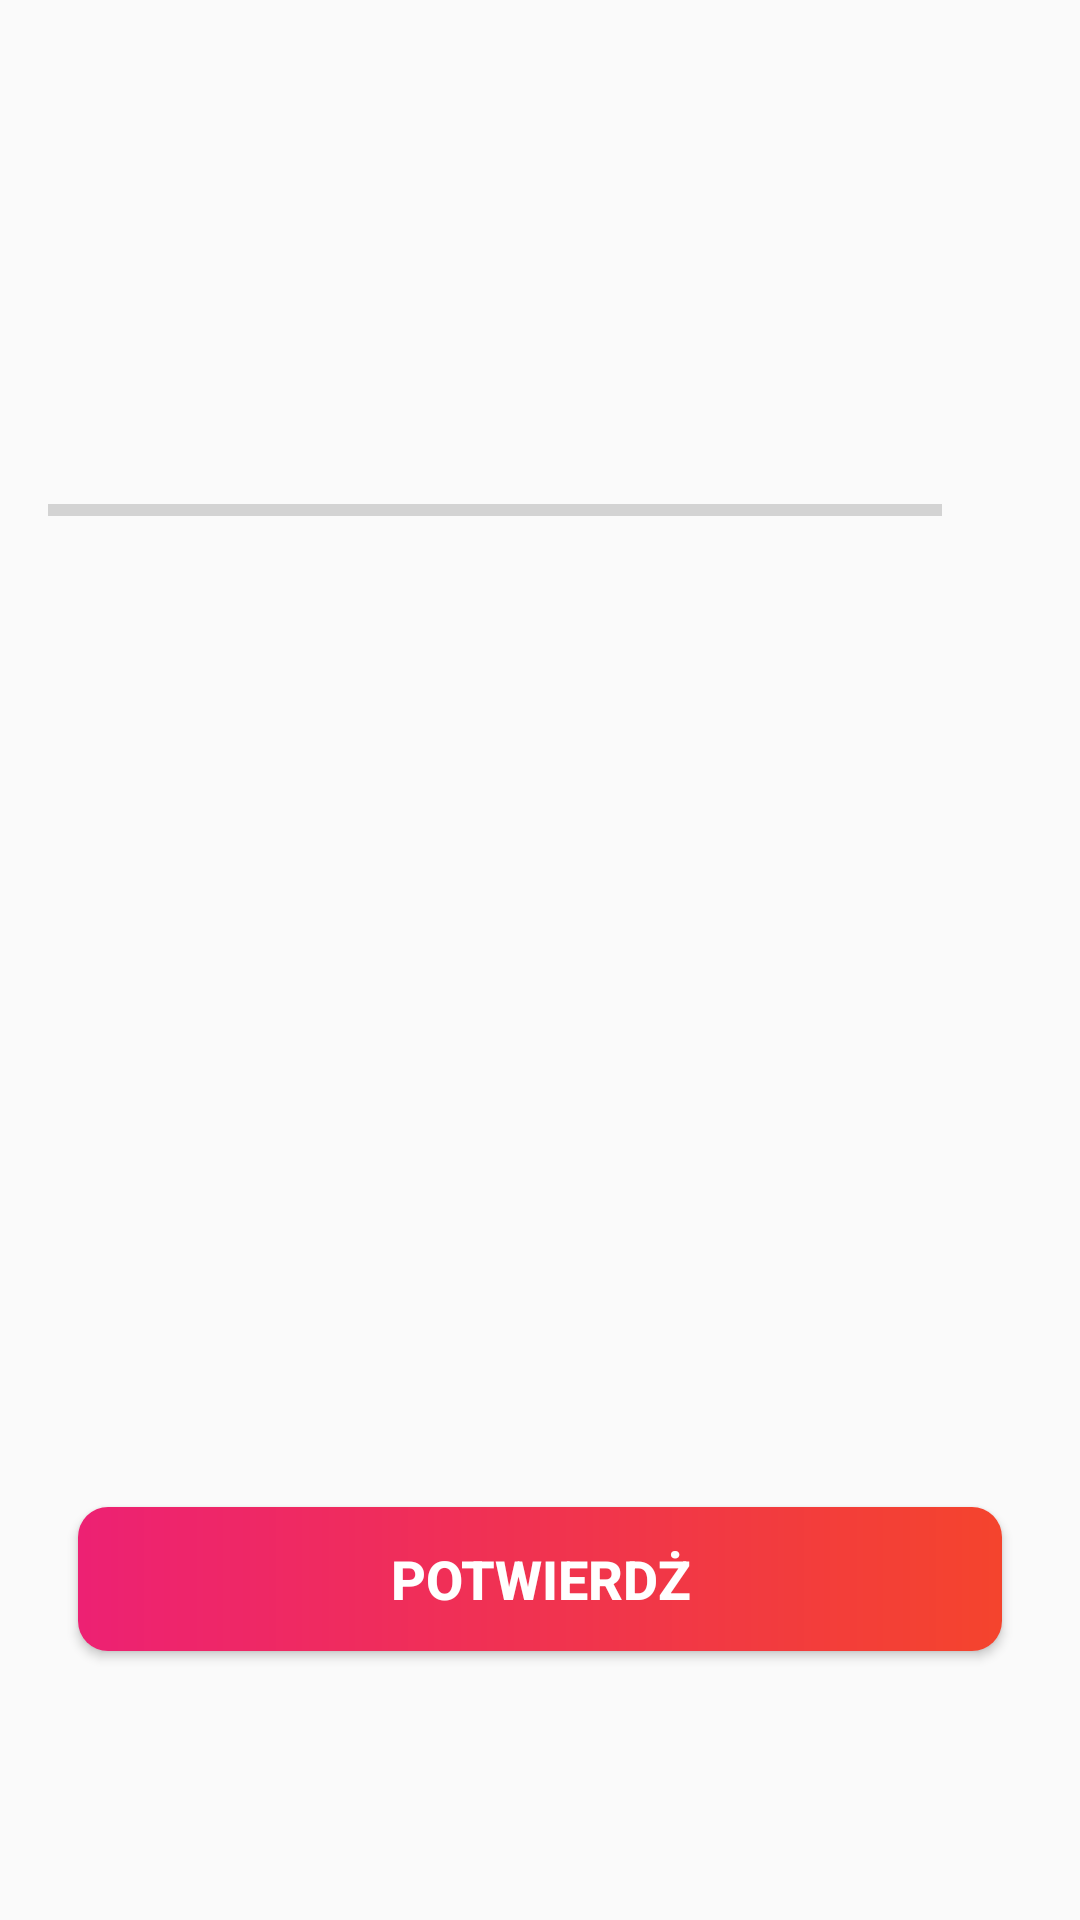

Reconstruct the res/layout file that produces this screen, plus the resources it refers to.
<!-- AndroidManifest.xml: activity theme NoActionBarTheme -->
<!-- res/layout/activity_quiz_questions.xml -->
<?xml version="1.0" encoding="utf-8"?>
<ScrollView xmlns:android="http://schemas.android.com/apk/res/android"
    xmlns:tools="http://schemas.android.com/tools"
    android:layout_width="match_parent"
    android:layout_height="match_parent"
    android:fillViewport="true"
    tools:context=".QuizQuestionsActivity">

    <LinearLayout
        android:layout_width="match_parent"
        android:layout_height="wrap_content"
        android:gravity="center"
        android:orientation="vertical"
        android:padding="16dp">

        <TextView
            android:id="@+id/tv_question"
            android:layout_width="match_parent"
            android:layout_height="wrap_content"
            android:layout_margin="10dp"
            android:gravity="center"
            android:textColor="#363A43"
            android:textSize="22sp"
            tools:text="Która z wymienionych firm pochodzi z Finlandii?" />

        <LinearLayout
            android:id="@+id/ll_progress_details"
            android:layout_width="match_parent"
            android:layout_height="wrap_content"
            android:layout_marginTop="16dp"
            android:gravity="center_vertical"
            android:orientation="horizontal">

            <ProgressBar
                android:id="@+id/progressBar"
                style="?android:attr/progressBarStyleHorizontal"
                android:layout_width="0dp"
                android:layout_height="wrap_content"
                android:layout_weight="1"
                android:indeterminate="false"
                android:max="10"
                android:minHeight="50dp"
                android:progress="0" />

            <TextView
                android:id="@+id/tv_progress"
                android:layout_width="wrap_content"
                android:layout_height="wrap_content"
                android:gravity="center"
                android:padding="15dp"
                android:textColorHint="#7A8089"
                android:textSize="14sp"
                tools:text="0/20" />
        </LinearLayout>

        <TextView
            android:id="@+id/tv_option_one"
            android:layout_width="match_parent"
            android:layout_height="wrap_content"
            android:layout_margin="10dp"
            android:background="@drawable/default_option_border_bg"
            android:gravity="center"
            android:padding="15dp"
            android:textColor="#7A8089"
            android:textSize="18sp"
            tools:text="Apple" />

        <TextView
            android:id="@+id/tv_option_two"
            android:layout_width="match_parent"
            android:layout_height="wrap_content"
            android:layout_marginStart="10dp"
            android:layout_marginTop="10dp"
            android:layout_marginEnd="10dp"
            android:layout_marginBottom="10dp"
            android:background="@drawable/default_option_border_bg"
            android:gravity="center"
            android:padding="15dp"
            android:textColor="#7A8089"
            android:textSize="18sp"
            tools:text="Google" />

        <TextView
            android:id="@+id/tv_option_three"
            android:layout_width="match_parent"
            android:layout_height="wrap_content"
            android:layout_marginStart="10dp"
            android:layout_marginTop="10dp"
            android:layout_marginEnd="10dp"
            android:layout_marginBottom="10dp"
            android:background="@drawable/default_option_border_bg"
            android:gravity="center"
            android:padding="15dp"
            android:textColor="#7A8089"
            android:textSize="18sp"
            tools:text="Android Inc." />

        <TextView
            android:id="@+id/tv_option_four"
            android:layout_width="match_parent"
            android:layout_height="wrap_content"
            android:layout_marginStart="10dp"
            android:layout_marginTop="10dp"
            android:layout_marginEnd="10dp"
            android:layout_marginBottom="10dp"
            android:background="@drawable/default_option_border_bg"
            android:gravity="center"
            android:padding="15dp"
            android:textColor="#7A8089"
            android:textSize="18sp"
            tools:text="Nokia" />

        <Button
            android:id="@+id/btn_submit"
            android:layout_width="match_parent"
            android:layout_height="wrap_content"
            android:layout_margin="10dp"
            android:background="@drawable/button_background"
            android:text="Potwierdż"
            android:textColor="@android:color/white"
            android:textSize="18sp"
            android:textStyle="bold" />
    </LinearLayout>
</ScrollView>
<!-- resources referenced by this layout -->
<resources>
  <!-- drawable button_background (drawable-v24) -->
  <?xml version="1.0" encoding="utf-8"?>
  <shape xmlns:android="http://schemas.android.com/apk/res/android"
       android:shape="rectangle">
  
      <gradient android:angle="360" android:endColor="@color/colorThemeOrange"
          android:startColor="@color/colorThemePink" android:type="linear" />
  
      <corners android:radius="10dp" />
  </shape>
  <style name="NoActionBarTheme" parent="Theme.AppCompat.Light.NoActionBar">
          <item name="colorPrimary">@color/purple_500</item>
          <item name="colorPrimaryVariant">@color/purple_700</item>
          <item name="colorSecondary">@color/teal_200</item>
      </style>
  <color name="colorThemeOrange">#F4442d</color>
  <color name="colorThemePink">#ED2173</color>
  <color name="purple_500">#FF6200EE</color>
  <color name="purple_700">#FF3700B3</color>
  <color name="teal_200">#FF03DAC5</color>
</resources>
